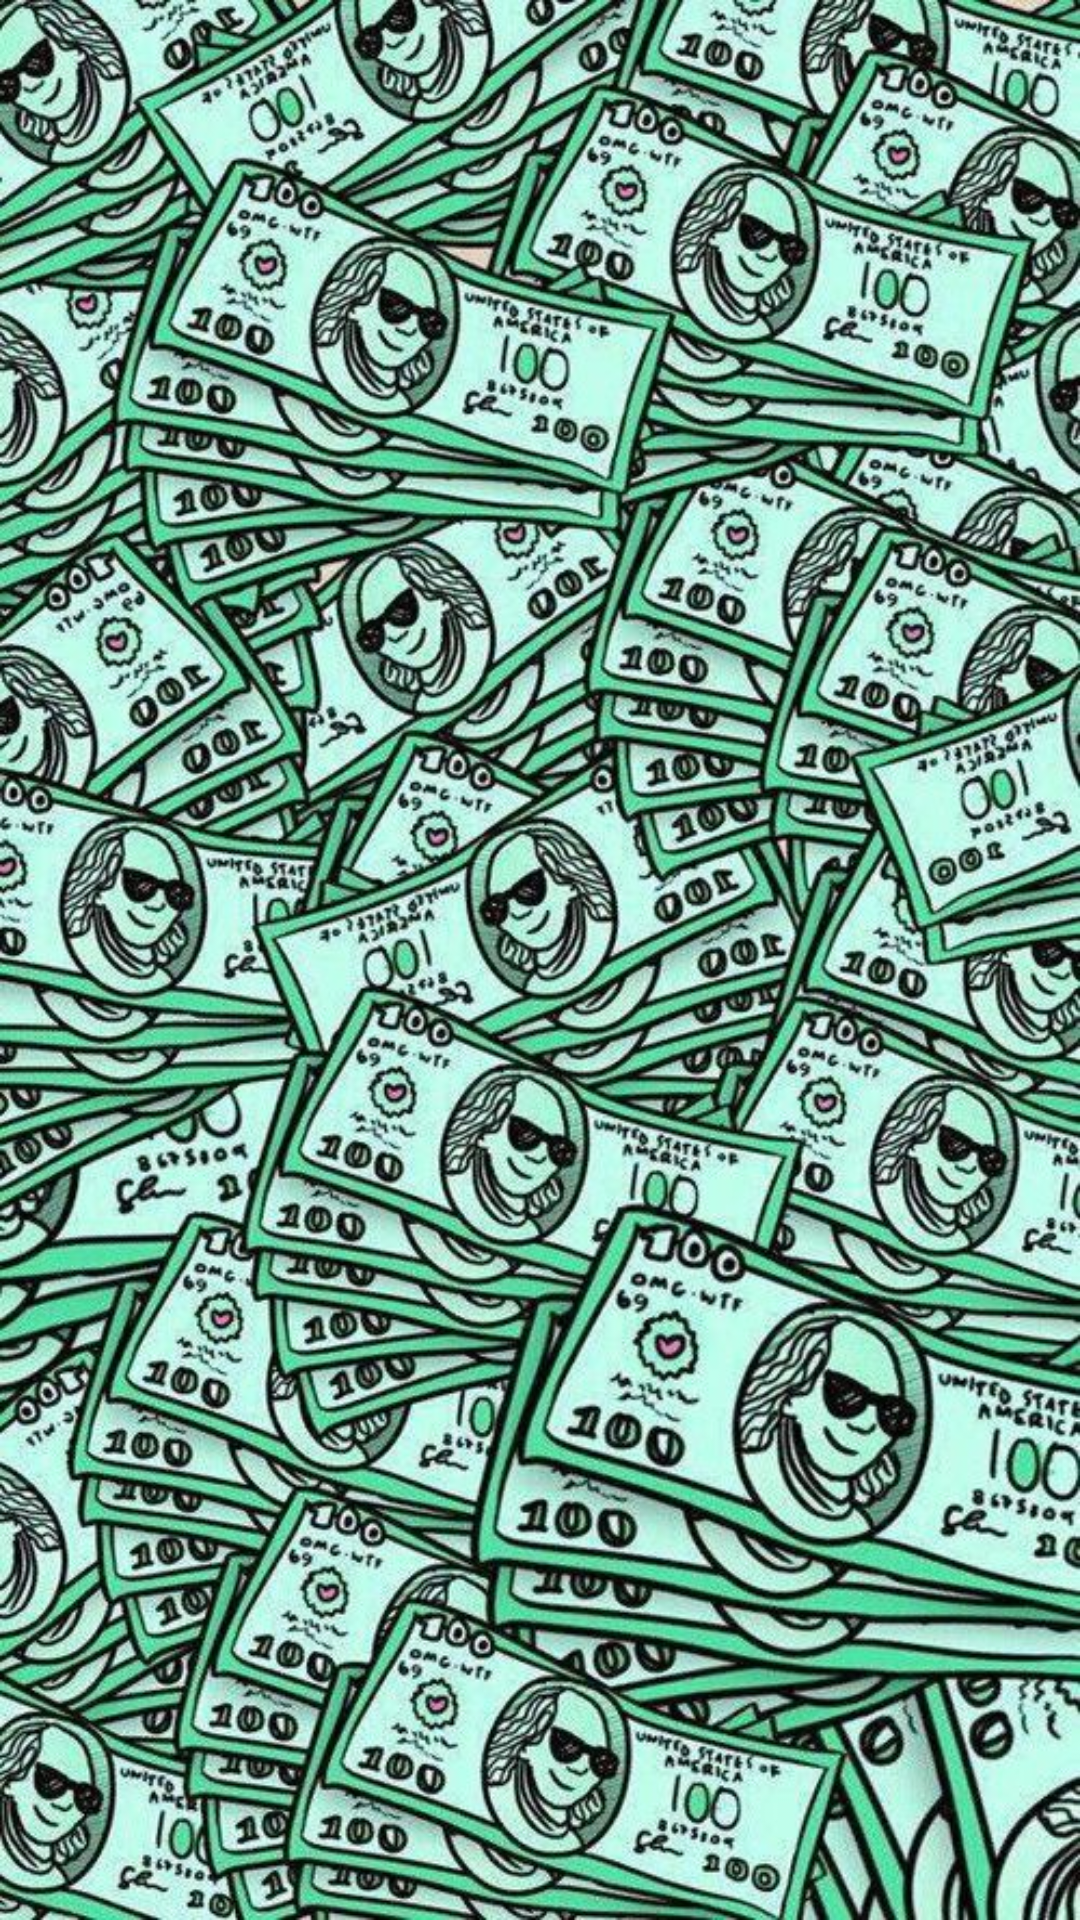

Android layout source for this screen:
<!-- AndroidManifest.xml: application theme AppTheme.NoActionBar -->
<!-- res/layout/activity_splash.xml -->
<?xml version="1.0" encoding="utf-8"?>
<android.support.constraint.ConstraintLayout
    xmlns:android="http://schemas.android.com/apk/res/android"
    android:layout_width="match_parent"
    android:background="@drawable/background"
    android:layout_height="match_parent">



</android.support.constraint.ConstraintLayout>
<!-- resources referenced by this layout -->
<resources>
  <!-- drawable background: jpg bitmap (drawable, 193838 bytes) -->
  <style name="AppTheme.NoActionBar">
          <item name="windowActionBar">false</item>
          <item name="windowNoTitle">true</item>
      </style>
</resources>
